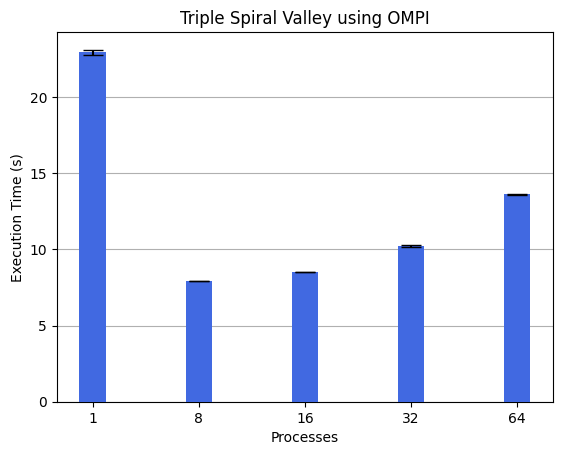

Values plotted in this chart, from the file beside it:
Processes, Threads, Execution Time (s), Confidence Interval
1, 1, 22.96, 0.160
8, 1, 7.929, 0.0146
16, 1, 8.516, 0.00721
32, 1, 10.23, 0.0977
64, 1, 13.61, 0.0292
